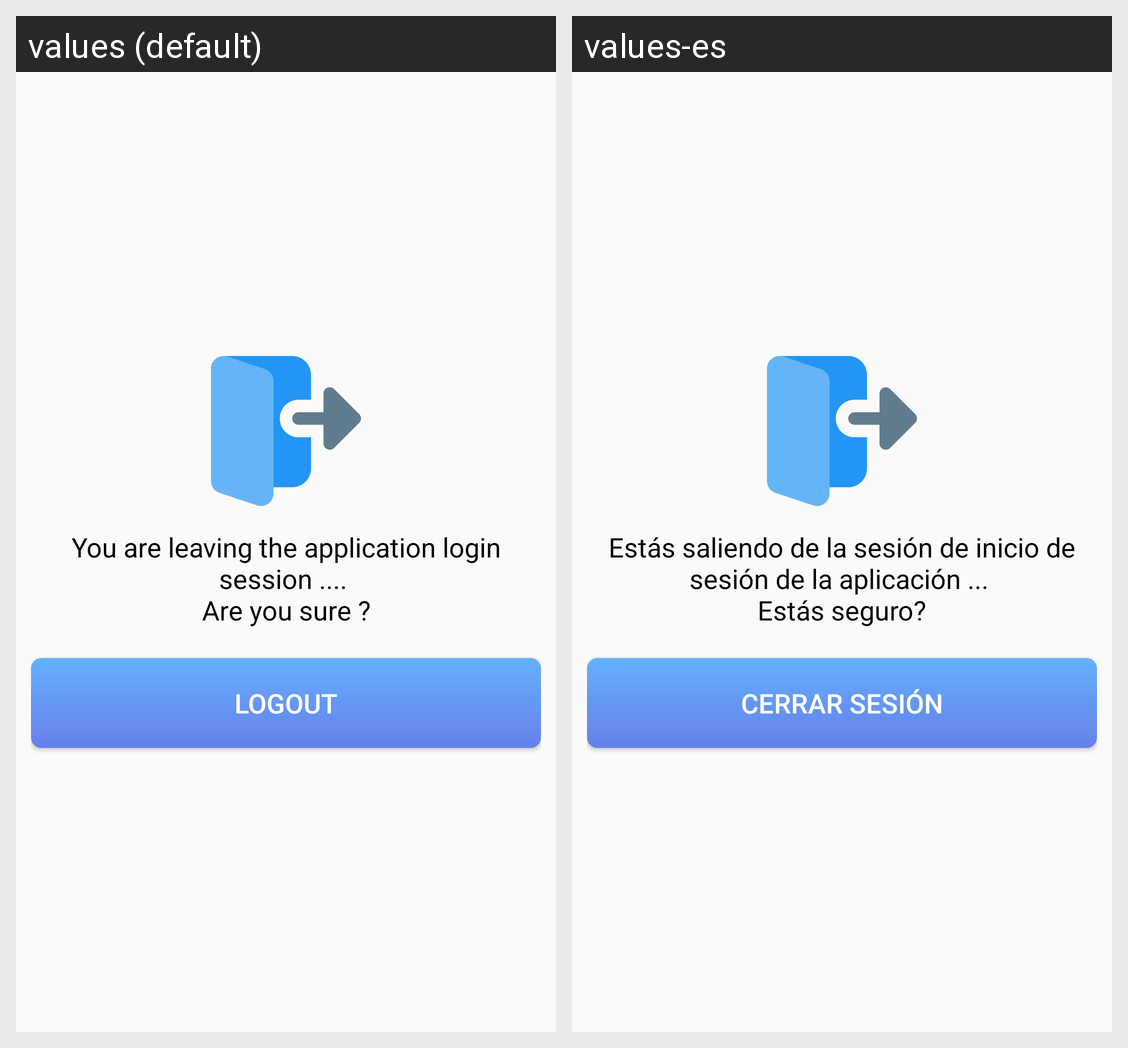

This grid shows one Android layout under two languages. Give, for every string resource on the screen, its name, the default text and each shown locale's text.
Android screen res/layout/fragment_logout.xml rendered under 2 locales, left to right: values (default), values-es. Device: Nexus 5 (rendered at 1080×1920; each locale shown at half size, 540×960, under a caption strip naming it); theme AppTheme.NoActionBar.
Strings drawn on this screen, with the default value and each locale's value (text and hints the layout hard-codes, and strings that could not be matched under every locale, appear in the picture but are not listed):

logut
  values: You are leaving the application login session .... 
      Are you sure ?
  values-es: Estás saliendo de la sesión de inicio de sesión de la aplicación ... 
      Estás seguro?

logout
  values: Logout
  values-es: Cerrar sesión
